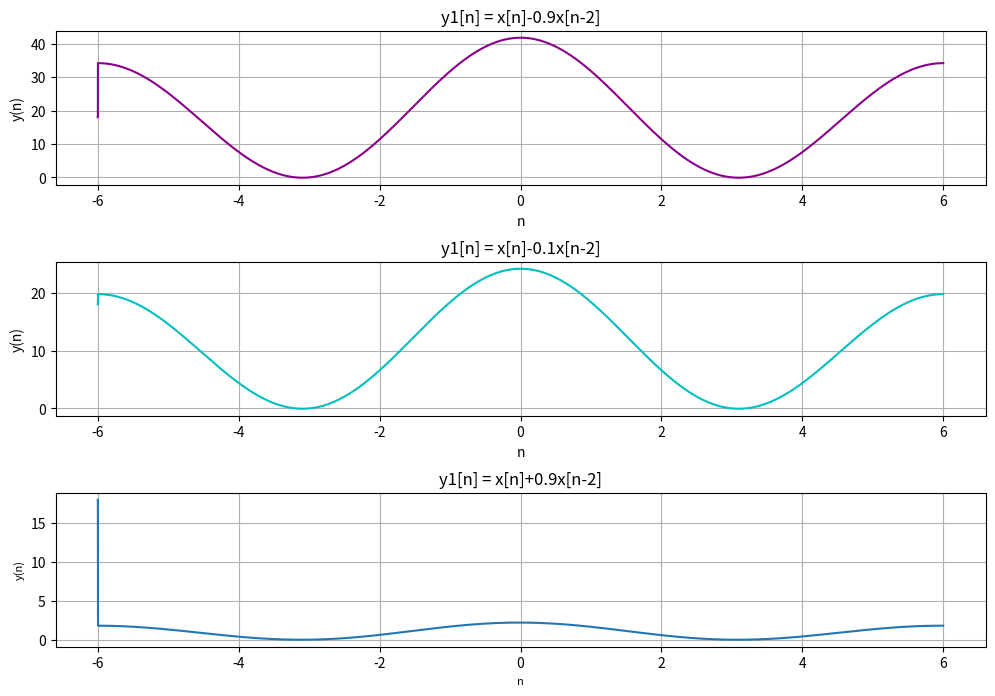

Generate this figure with matplotlib:
import scipy.signal as sg
import numpy as np
import matplotlib.pyplot as plt


n=np.arange(-6,6,0.001)
x = 10 + 2*np.cos((np.pi/6)*n)+ 10*np.cos((np.pi/3)*n)

#Para r= 0.9 e c=1

r = 0.9
c = 1
a11 = [1]
b11 = [1,r]
w,S11=sg.freqz(b11,a11)
plt.figure(facecolor="w", figsize=(12,8))

y11 = sg.lfilter(b11,a11,x)
plt.subplot(3,1,1)
plt.grid()
plt.title('y1[n] = x[n]-0.9x[n-1]')
plt.xlabel('n',fontsize=10)
plt.ylabel('y(n)',fontsize=10)
plt.plot(n,y11,'#8B008B')


# ------------------------------------

#Para r=0.1 e c=1

r=0.1
c=1
a12 = [1]
b12 = [1,r]
w,S12=sg.freqz(b12,a12)

y12=sg.lfilter(b12,a12,x)
plt.subplot(3,1,2)
plt.grid()
plt.title('y1[n] = x[n]-0.1x[n-1]')
plt.xlabel('n',fontsize=10)
plt.ylabel('y(n)',fontsize=10)
plt.plot(n,y12,'c')


# ------------------------------------

#Parar=-0.9 e c=1

r= -0.9
c=1
a13 = [1]
b13 = [1,r]
w,S13=sg.freqz(b13,a13)
y13=sg.lfilter(b13,a13,x)

plt.subplot(3,1,3)
plt.grid()
plt.title('y1[n] = x[n]+0.9x[n-1]')
plt.xlabel('n',fontsize=10)
plt.ylabel('y(n)',fontsize=10)
plt.plot(n,y13)

plt.subplots_adjust(hspace=1)
plt.show()


# ------------------------------------

#Para r=0.9 e c=2

r=0.9
c=2
a21 = [1]
b21 = [1,0,r]
w,S21=sg.freqz(b21,a21)
plt.close("all")
plt.figure(facecolor="w", figsize=(12,8))
y21=sg.lfilter(b21,a21,x)

plt.subplot(3,1,1)
plt.grid()
plt.title('y1[n] = x[n]-0.9x[n-2]')
plt.xlabel('n',fontsize=10)
plt.ylabel('y(n)',fontsize=10)
plt.plot(n,y21,'#8B008B')


# ------------------------------------

#Para r=0.1 e c=2

r=0.1
c=2
a22 = [1]
b22 = [1,0,r]
w,S22=sg.freqz(b22,a22)
y22=sg.lfilter(b22,a22,x)

y = sg.lfilter(b22,a22,x)
plt.subplot(3,1,2)
plt.grid()
plt.title('y1[n] = x[n]-0.1x[n-2]')
plt.xlabel('n',fontsize=10)
plt.ylabel('y(n)',fontsize=10)
plt.plot(n,y22,'c')


# ------------------------------------

#Para r=-0.9 e c=2

r=-0.9
c=2
a23 = [1]
b23 = [1,0,r]
w,S23=sg.freqz(b23,a23)
y23=sg.lfilter(b23,a23,x)

plt.subplot(3,1,3)
plt.grid()
plt.title('y1[n] = x[n]+0.9x[n-2]')
plt.xlabel('n',fontsize=8)
plt.ylabel('y(n)',fontsize=8)
plt.plot(n,y23)

plt.subplots_adjust(hspace=0.5)
plt.show()
